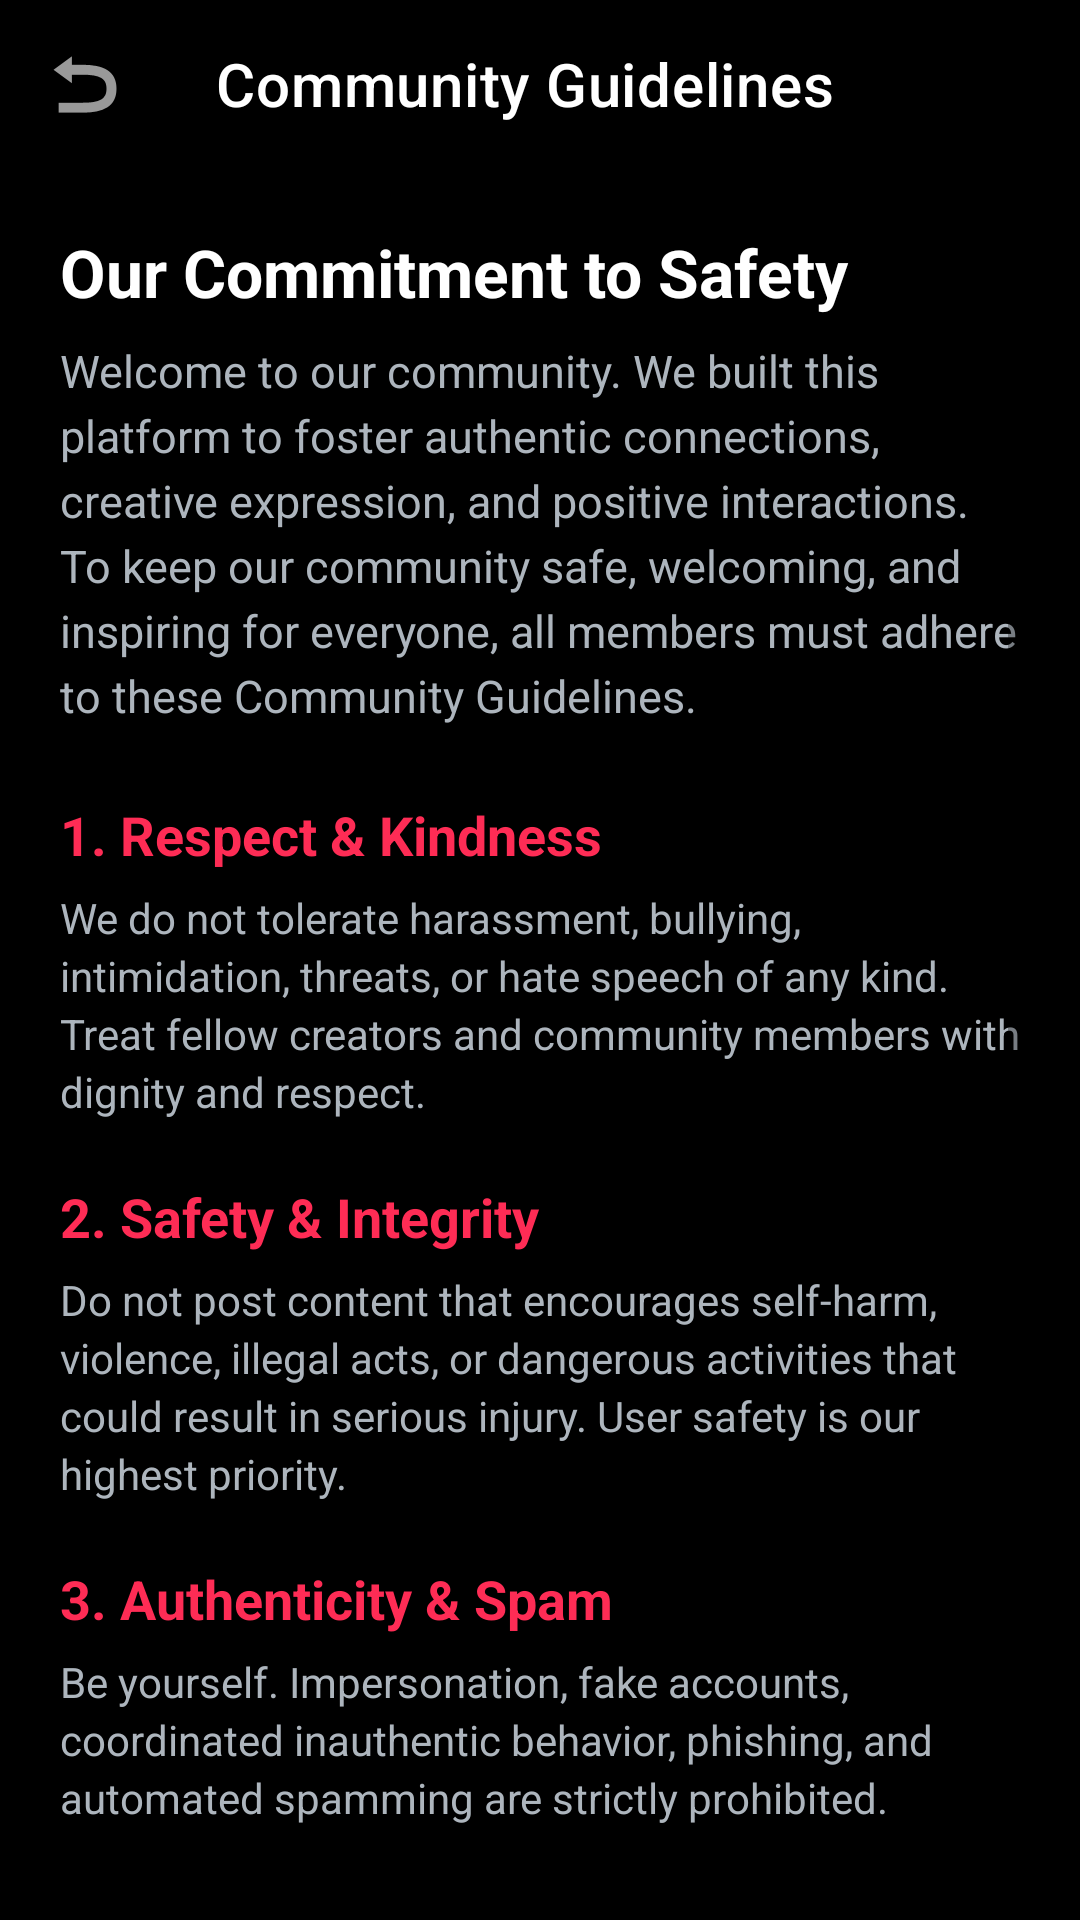

Android layout source for this screen:
<!-- AndroidManifest.xml: application theme Theme.SociaMediaBackend -->
<!-- res/layout/activity_community_guidelines.xml -->
<?xml version="1.0" encoding="utf-8"?>
<LinearLayout xmlns:android="http://schemas.android.com/apk/res/android"
    xmlns:app="http://schemas.android.com/apk/res-auto"
    android:layout_width="match_parent"
    android:layout_height="match_parent"
    android:orientation="vertical"
    android:background="#000000">

    <androidx.appcompat.widget.Toolbar
        android:id="@+id/toolbar"
        android:layout_width="match_parent"
        android:layout_height="?attr/actionBarSize"
        android:background="#000000"
        android:elevation="4dp"
        app:title="Community Guidelines"
        app:titleTextColor="#FFFFFF"
        app:navigationIcon="@android:drawable/ic_menu_revert"
        app:navigationIconTint="#FFFFFF" />

    <ScrollView
        android:layout_width="match_parent"
        android:layout_height="0dp"
        android:layout_weight="1"
        android:fillViewport="true"
        android:padding="20dp">

        <LinearLayout
            android:layout_width="match_parent"
            android:layout_height="wrap_content"
            android:orientation="vertical">

            <TextView
                android:layout_width="wrap_content"
                android:layout_height="wrap_content"
                android:text="Our Commitment to Safety"
                android:textColor="#FFFFFF"
                android:textSize="22sp"
                android:textStyle="bold"
                android:layout_marginBottom="8dp" />

            <TextView
                android:layout_width="match_parent"
                android:layout_height="wrap_content"
                android:text="Welcome to our community. We built this platform to foster authentic connections, creative expression, and positive interactions. To keep our community safe, welcoming, and inspiring for everyone, all members must adhere to these Community Guidelines."
                android:textColor="#ADB5BD"
                android:textSize="15sp"
                android:lineSpacingExtra="4dp"
                android:layout_marginBottom="24dp" />

            
            <TextView
                android:layout_width="wrap_content"
                android:layout_height="wrap_content"
                android:text="1. Respect &amp; Kindness"
                android:textColor="#FE2C55"
                android:textSize="18sp"
                android:textStyle="bold"
                android:layout_marginBottom="6dp" />

            <TextView
                android:layout_width="match_parent"
                android:layout_height="wrap_content"
                android:text="We do not tolerate harassment, bullying, intimidation, threats, or hate speech of any kind. Treat fellow creators and community members with dignity and respect."
                android:textColor="#ADB5BD"
                android:textSize="14sp"
                android:lineSpacingExtra="3dp"
                android:layout_marginBottom="20dp" />

            
            <TextView
                android:layout_width="wrap_content"
                android:layout_height="wrap_content"
                android:text="2. Safety &amp; Integrity"
                android:textColor="#FE2C55"
                android:textSize="18sp"
                android:textStyle="bold"
                android:layout_marginBottom="6dp" />

            <TextView
                android:layout_width="match_parent"
                android:layout_height="wrap_content"
                android:text="Do not post content that encourages self-harm, violence, illegal acts, or dangerous activities that could result in serious injury. User safety is our highest priority."
                android:textColor="#ADB5BD"
                android:textSize="14sp"
                android:lineSpacingExtra="3dp"
                android:layout_marginBottom="20dp" />

            
            <TextView
                android:layout_width="wrap_content"
                android:layout_height="wrap_content"
                android:text="3. Authenticity &amp; Spam"
                android:textColor="#FE2C55"
                android:textSize="18sp"
                android:textStyle="bold"
                android:layout_marginBottom="6dp" />

            <TextView
                android:layout_width="match_parent"
                android:layout_height="wrap_content"
                android:text="Be yourself. Impersonation, fake accounts, coordinated inauthentic behavior, phishing, and automated spamming are strictly prohibited."
                android:textColor="#ADB5BD"
                android:textSize="14sp"
                android:lineSpacingExtra="3dp"
                android:layout_marginBottom="20dp" />

            
            <TextView
                android:layout_width="wrap_content"
                android:layout_height="wrap_content"
                android:text="4. Intellectual Property &amp; Media"
                android:textColor="#FE2C55"
                android:textSize="18sp"
                android:textStyle="bold"
                android:layout_marginBottom="6dp" />

            <TextView
                android:layout_width="match_parent"
                android:layout_height="wrap_content"
                android:text="Only share photos, videos, and media that you created or have legal authorization to post. Respect copyright laws and creator ownership."
                android:textColor="#ADB5BD"
                android:textSize="14sp"
                android:lineSpacingExtra="3dp"
                android:layout_marginBottom="24dp" />

            <com.google.android.material.button.MaterialButton
                android:id="@+id/btnAcceptGuidelines"
                android:layout_width="match_parent"
                android:layout_height="52dp"
                android:text="I Understand &amp; Agree"
                android:textAllCaps="false"
                android:textSize="16sp"
                android:textStyle="bold"
                app:backgroundTint="#FE2C55"
                app:cornerRadius="26dp" />

        </LinearLayout>

    </ScrollView>

</LinearLayout>
<!-- resources referenced by this layout -->
<resources>
  <style name="Theme.SociaMediaBackend" parent="Theme.MaterialComponents.DayNight.NoActionBar">
          <item name="colorPrimary">#FE2C55</item>
          <item name="colorPrimaryVariant">#D62246</item>
          <item name="colorOnPrimary">@color/white</item>
          <item name="colorSecondary">#25F4EE</item>
          <item name="colorOnSecondary">@color/black</item>
          <item name="android:windowBackground">#F9FAFB</item>
          <item name="colorSurface">#FFFFFF</item>
          <item name="colorOnSurface">#111827</item>
          <item name="android:statusBarColor">#FFFFFF</item>
          <item name="android:windowLightStatusBar">true</item>
          <item name="materialButtonStyle">@style/Widget.App.Button.Pill</item>
      </style>
  <style name="Widget.App.Button.Pill" parent="Widget.MaterialComponents.Button">
          <item name="android:layout_height">42dp</item>
          <item name="android:insetTop">0dp</item>
          <item name="android:insetBottom">0dp</item>
          <item name="android:textAllCaps">false</item>
          <item name="android:textSize">13sp</item>
          <item name="android:textStyle">bold</item>
          <item name="cornerRadius">21dp</item>
      </style>
  <!-- not gathered from this repository: default colours our renderer supplied (Android Studio template values) -->
  <color name="black">#FF000000</color>
  <color name="white">#FFFFFFFF</color>
</resources>
